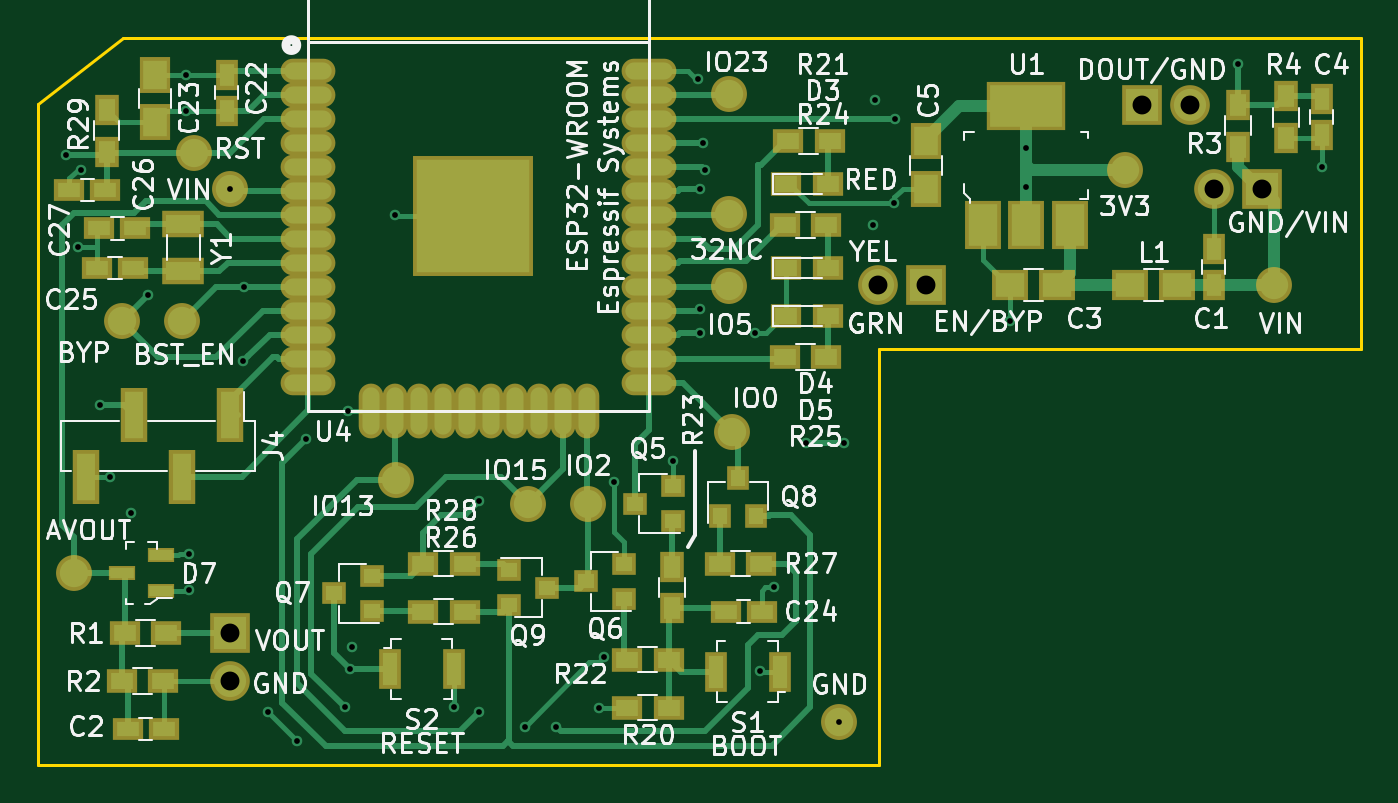
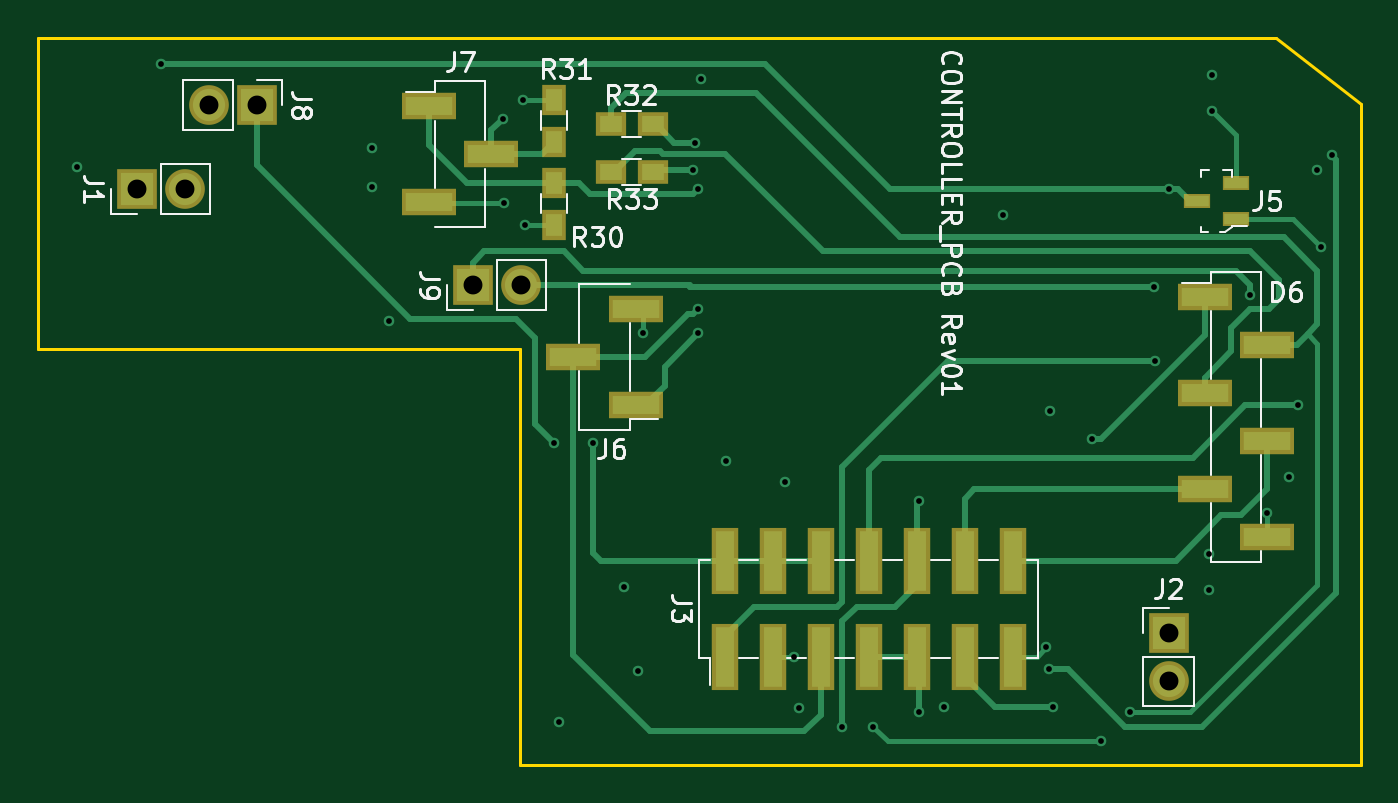
Circuit board: 10 layer files. Board 70.0 x 38.5 mm.
- bottom_copper: CONTROLLER_PCB_Rev01-B.Cu.gbr (10545 bytes)
- bottom_mask: CONTROLLER_PCB_Rev01-B.Mask.gbr (1614 bytes)
- bottom_silk: CONTROLLER_PCB_Rev01-B.SilkS.gbr (18404 bytes)
- outline: CONTROLLER_PCB_Rev01-Edge.Cuts.gbr (681 bytes)
- top_copper: CONTROLLER_PCB_Rev01-F.Cu.gbr (19869 bytes)
- top_mask: CONTROLLER_PCB_Rev01-F.Mask.gbr (4685 bytes)
- top_silk: CONTROLLER_PCB_Rev01-F.SilkS.gbr (69222 bytes)
- inner_copper: CONTROLLER_PCB_Rev01-In1.Cu.gbr (38878 bytes)
- inner_copper: CONTROLLER_PCB_Rev01-In2.Cu.gbr (46786 bytes)
- drill: CONTROLLER_PCB_Rev01.drl (1091 bytes)

=== bottom_copper: CONTROLLER_PCB_Rev01-B.Cu.gbr (10545 bytes, source omitted) ===
=== bottom_mask: CONTROLLER_PCB_Rev01-B.Mask.gbr ===
G04 #@! TF.FileFunction,Soldermask,Bot*
%FSLAX46Y46*%
G04 Gerber Fmt 4.6, Leading zero omitted, Abs format (unit mm)*
G04 Created by KiCad (PCBNEW 4.0.7) date 02/27/19 21:19:11*
%MOMM*%
%LPD*%
G01*
G04 APERTURE LIST*
%ADD10C,0.100000*%
%ADD11R,1.400000X3.550000*%
%ADD12R,1.440000X0.740000*%
%ADD13R,2.910000X1.400000*%
%ADD14R,1.300000X1.600000*%
%ADD15R,1.600000X1.300000*%
%ADD16R,2.100000X2.100000*%
%ADD17O,2.100000X2.100000*%
G04 APERTURE END LIST*
D10*
D11*
X83655000Y-94255000D03*
X83655000Y-89205000D03*
X81115000Y-94255000D03*
X81115000Y-89205000D03*
X78575000Y-94255000D03*
X78575000Y-89205000D03*
X76035000Y-94255000D03*
X76035000Y-89205000D03*
X73495000Y-94255000D03*
X73495000Y-89205000D03*
X70955000Y-94255000D03*
X70955000Y-89205000D03*
X68415000Y-94255000D03*
X68415000Y-89205000D03*
D12*
X58670000Y-70155000D03*
X56570000Y-69205000D03*
X56570000Y-71105000D03*
D13*
X58255000Y-75235000D03*
X58255000Y-80315000D03*
X58255000Y-85395000D03*
X54945000Y-77775000D03*
X54945000Y-82855000D03*
X54945000Y-87935000D03*
X88350000Y-80950000D03*
X88350000Y-75870000D03*
X91660000Y-78410000D03*
X99305096Y-65132286D03*
X99305096Y-70212286D03*
X95995096Y-67672286D03*
D14*
X92663096Y-71406286D03*
X92663096Y-69206286D03*
X92663096Y-64802286D03*
X92663096Y-67002286D03*
D15*
X87456096Y-66072286D03*
X89656096Y-66072286D03*
X87456096Y-68612286D03*
X89656096Y-68612286D03*
D16*
X114770000Y-69520000D03*
D17*
X112230000Y-69520000D03*
D16*
X60160000Y-93015000D03*
D17*
X60160000Y-95555000D03*
D16*
X108420000Y-65075000D03*
D17*
X110960000Y-65075000D03*
D16*
X96990000Y-74600000D03*
D17*
X94450000Y-74600000D03*
M02*

=== bottom_silk: CONTROLLER_PCB_Rev01-B.SilkS.gbr (18404 bytes, source omitted) ===
=== outline: CONTROLLER_PCB_Rev01-Edge.Cuts.gbr ===
G04 #@! TF.FileFunction,Profile,NP*
%FSLAX46Y46*%
G04 Gerber Fmt 4.6, Leading zero omitted, Abs format (unit mm)*
G04 Created by KiCad (PCBNEW 4.0.7) date 02/27/19 21:19:11*
%MOMM*%
%LPD*%
G01*
G04 APERTURE LIST*
%ADD10C,0.100000*%
%ADD11C,0.150000*%
G04 APERTURE END LIST*
D10*
D11*
X120000000Y-61500000D02*
X120000000Y-78000000D01*
X95000000Y-61500000D02*
X120000000Y-61500000D01*
X54500000Y-61500000D02*
X95000000Y-61500000D01*
X50000000Y-65000000D02*
X54500000Y-61500000D01*
X94500000Y-100000000D02*
X50000000Y-100000000D01*
X94500000Y-78000000D02*
X94500000Y-100000000D01*
X120000000Y-78000000D02*
X94500000Y-78000000D01*
X50000000Y-100000000D02*
X50000000Y-65000000D01*
M02*

=== top_copper: CONTROLLER_PCB_Rev01-F.Cu.gbr (19869 bytes, source omitted) ===
=== top_mask: CONTROLLER_PCB_Rev01-F.Mask.gbr ===
G04 #@! TF.FileFunction,Soldermask,Top*
%FSLAX46Y46*%
G04 Gerber Fmt 4.6, Leading zero omitted, Abs format (unit mm)*
G04 Created by KiCad (PCBNEW 4.0.7) date 02/27/19 21:19:11*
%MOMM*%
%LPD*%
G01*
G04 APERTURE LIST*
%ADD10C,0.100000*%
%ADD11R,1.150000X1.600000*%
%ADD12R,1.650000X1.900000*%
%ADD13R,1.600000X1.150000*%
%ADD14R,1.600000X1.300000*%
%ADD15R,1.440000X0.740000*%
%ADD16R,1.400000X2.910000*%
%ADD17R,1.300000X1.200000*%
%ADD18R,1.200000X1.300000*%
%ADD19R,1.300000X1.600000*%
%ADD20R,1.200000X2.100000*%
%ADD21C,1.900000*%
%ADD22R,1.900000X2.600000*%
%ADD23R,4.200000X2.600000*%
%ADD24O,2.900000X1.300000*%
%ADD25O,1.300000X2.900000*%
%ADD26R,6.400000X6.400000*%
%ADD27R,2.200000X1.400000*%
%ADD28R,1.900000X1.650000*%
%ADD29R,2.100000X2.100000*%
%ADD30O,2.100000X2.100000*%
G04 APERTURE END LIST*
D10*
D11*
X112230000Y-74595000D03*
X112230000Y-72695000D03*
D12*
X96990000Y-67000000D03*
X96990000Y-69500000D03*
D11*
X59995000Y-65375000D03*
X59995000Y-63475000D03*
D12*
X56185000Y-65975000D03*
X56185000Y-63475000D03*
D13*
X86415702Y-91874130D03*
X88315702Y-91874130D03*
X55037000Y-73701000D03*
X53137000Y-73701000D03*
X55169000Y-71603000D03*
X53269000Y-71603000D03*
X53579000Y-69571000D03*
X51679000Y-69571000D03*
D14*
X89615096Y-69247286D03*
X91815096Y-69247286D03*
X89615096Y-73692286D03*
X91815096Y-73692286D03*
X89615096Y-76232286D03*
X91815096Y-76232286D03*
D15*
X54445000Y-89840000D03*
X56545000Y-88890000D03*
X56545000Y-90790000D03*
D16*
X60160000Y-81450000D03*
X55080000Y-81450000D03*
X57620000Y-84760000D03*
X52540000Y-84760000D03*
D17*
X83600702Y-87109130D03*
X83600702Y-85209130D03*
X81600702Y-86159130D03*
X81015702Y-91234130D03*
X81015702Y-89334130D03*
X79015702Y-90284130D03*
X67680702Y-91869130D03*
X67680702Y-89969130D03*
X65680702Y-90919130D03*
D18*
X86095702Y-86794130D03*
X87995702Y-86794130D03*
X87045702Y-84794130D03*
D17*
X74935702Y-89654130D03*
X74935702Y-91554130D03*
X76935702Y-90604130D03*
D14*
X54445000Y-95555000D03*
X56645000Y-95555000D03*
D19*
X113500000Y-67275000D03*
X113500000Y-65075000D03*
X116040000Y-64610000D03*
X116040000Y-66810000D03*
D14*
X83385702Y-96954130D03*
X81185702Y-96954130D03*
X89710000Y-66980000D03*
X91910000Y-66980000D03*
X83385702Y-94414130D03*
X81185702Y-94414130D03*
D19*
X83555702Y-91704130D03*
X83555702Y-89504130D03*
D14*
X89540000Y-71425000D03*
X91740000Y-71425000D03*
X89540000Y-78410000D03*
X91740000Y-78410000D03*
X72590702Y-91874130D03*
X70390702Y-91874130D03*
X88295702Y-89334130D03*
X86095702Y-89334130D03*
X70390702Y-89334130D03*
X72590702Y-89334130D03*
D19*
X53645000Y-65339000D03*
X53645000Y-67539000D03*
D20*
X89270702Y-95049130D03*
X85870702Y-95049130D03*
X68620000Y-94920000D03*
X72020000Y-94920000D03*
D21*
X92418000Y-97714000D03*
X115405000Y-74600000D03*
X107531000Y-68504000D03*
X86605096Y-64497286D03*
X86605096Y-70847286D03*
X86605096Y-74657286D03*
X58255000Y-67615000D03*
X60160000Y-69520000D03*
X51905000Y-89840000D03*
X57620000Y-76505000D03*
X54445000Y-76505000D03*
X68950702Y-84889130D03*
X75935702Y-86159130D03*
X79110702Y-86159130D03*
X86730702Y-82349130D03*
D22*
X104610000Y-71425000D03*
X102310000Y-71425000D03*
X100010000Y-71425000D03*
D23*
X102310000Y-65125000D03*
D24*
X82330000Y-63255000D03*
X82330000Y-64525000D03*
X82330000Y-65795000D03*
X82330000Y-67065000D03*
X82330000Y-68335000D03*
X82330000Y-69605000D03*
X82330000Y-70875000D03*
X82330000Y-72145000D03*
X82330000Y-73415000D03*
X82330000Y-74685000D03*
X82330000Y-75955000D03*
X82330000Y-77225000D03*
X82330000Y-78495000D03*
X82330000Y-79765000D03*
D25*
X79045000Y-81255000D03*
X77775000Y-81255000D03*
X76505000Y-81255000D03*
X75235000Y-81255000D03*
X73965000Y-81255000D03*
X72695000Y-81255000D03*
X71425000Y-81255000D03*
X70155000Y-81255000D03*
X68885000Y-81255000D03*
X67615000Y-81255000D03*
D24*
X64330000Y-79765000D03*
X64330000Y-78495000D03*
X64330000Y-77225000D03*
X64330000Y-75955000D03*
X64330000Y-74685000D03*
X64330000Y-73415000D03*
X64330000Y-72145000D03*
X64330000Y-70875000D03*
X64330000Y-69605000D03*
X64330000Y-68335000D03*
X64330000Y-67065000D03*
X64330000Y-65795000D03*
X64330000Y-64525000D03*
X64330000Y-63255000D03*
D26*
X73030000Y-70955000D03*
D27*
X57709000Y-73869000D03*
X57709000Y-71369000D03*
D13*
X54765000Y-98095000D03*
X56665000Y-98095000D03*
D28*
X103955000Y-74600000D03*
X101455000Y-74600000D03*
D11*
X117945000Y-64760000D03*
X117945000Y-66660000D03*
D29*
X114770000Y-69520000D03*
D30*
X112230000Y-69520000D03*
D29*
X60160000Y-93015000D03*
D30*
X60160000Y-95555000D03*
D29*
X108420000Y-65075000D03*
D30*
X110960000Y-65075000D03*
D29*
X96990000Y-74600000D03*
D30*
X94450000Y-74600000D03*
D28*
X107805000Y-74600000D03*
X110305000Y-74600000D03*
D14*
X56815000Y-93015000D03*
X54615000Y-93015000D03*
M02*

=== top_silk: CONTROLLER_PCB_Rev01-F.SilkS.gbr (69222 bytes, source omitted) ===
=== inner_copper: CONTROLLER_PCB_Rev01-In1.Cu.gbr (38878 bytes, source omitted) ===
=== inner_copper: CONTROLLER_PCB_Rev01-In2.Cu.gbr (46786 bytes, source omitted) ===
=== drill: CONTROLLER_PCB_Rev01.drl ===
M48
;DRILL file {KiCad 4.0.7} date 02/27/19 21:19:17
;FORMAT={-:-/ absolute / metric / decimal}
FMAT,2
METRIC,TZ
T1C0.305
T2C1.000
%
G90
G05
M71
T1
X51.524Y-67.742
X52.108Y-72.568
X52.286Y-68.504
X53.302Y-80.95
X53.81Y-84.76
X54.945Y-86.673
X55.842Y-75.108
X57.874Y-63.475
X57.874Y-65.375
X58.001Y-88.824
X58.001Y-90.729
X60.16Y-69.52
X60.863Y-78.64
X60.922Y-74.685
X62.192Y-97.206
X63.716Y-98.73
X64.224Y-82.728
X66.256Y-96.952
X66.434Y-81.255
X66.51Y-94.92
X66.637Y-93.777
X68.923Y-70.917
X72.02Y-96.903
X73.368Y-86.03
X73.368Y-97.206
X75.781Y-97.968
X77.432Y-97.968
X79.72Y-96.954
X79.972Y-94.285
X80.48Y-85.014
X83.601Y-83.925
X84.925Y-63.678
X85.052Y-69.52
X85.052Y-75.87
X85.052Y-77.14
X85.221Y-67.065
X85.306Y-68.504
X87.973Y-77.14
X88.227Y-95.047
X88.959Y-90.602
X90.64Y-82.982
X92.418Y-97.714
X92.672Y-82.982
X94.196Y-71.425
X94.323Y-64.821
X95.339Y-70.282
X95.381Y-65.795
X101.435Y-76.505
X102.31Y-67.361
X102.31Y-69.393
X113.5Y-62.916
X117.945Y-68.377
T2
X60.16Y-93.015
X60.16Y-95.555
X94.45Y-74.6
X96.99Y-74.6
X108.42Y-65.075
X110.96Y-65.075
X112.23Y-69.52
X114.77Y-69.52
T0
M30

